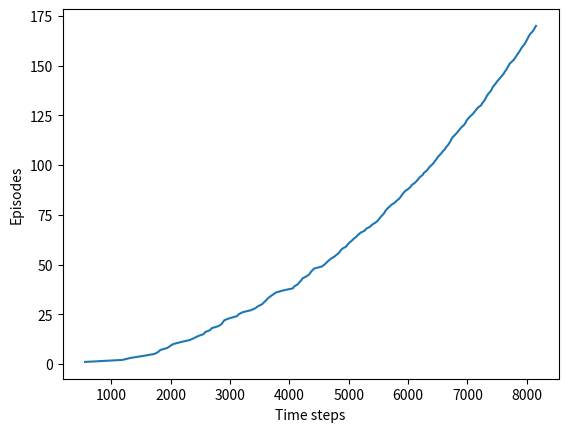

This figure's Python source:
import numpy as np 
import matplotlib.pyplot as plt
from tqdm import tqdm
import seaborn as sns 

m_col = 10
n_row = 7
winds = [0, 0, 0, 1, 1, 1, 2, 2, 1, 0]
#(1, 0) is go down  - 0
#(0, 1) is go right - 1
#(-1, 0) is go up - 2
#(0, -1) is go left - 3
actions = [(1, 0), (0, 1), (-1, 0), (0, -1)]
start = (3, 0)
goal = (3, 7)
eps = 0.1
alpha = 0.5

def step(state, action) :
	i = state[0] + actions[action][0] - winds[state[1]]
	j = state[1] + actions[action][1]
	i = max(i, 0)
	i = min(i, n_row - 1)
	j = max(j, 0)
	j = min(j, m_col - 1)
	return (i, j)
def choose_action(state, q_value) :
	if np.random.binomial(1, eps) == 1 :
		return np.random.choice(range(4))
	else :
		values_ = q_value[state[0], state[1], :]
		return np.random.choice([action_ for action_, value_ in enumerate(values_) if value_ == np.max(values_)])
def play(q_value) :
	state = start
	time = 0
	action = choose_action(state, q_value)
	while True :
		next_state = step(state, action)
		reward = -1
		next_action = choose_action(next_state, q_value)
		q_value[state[0], state[1], action] += alpha * (reward + q_value[next_state[0], next_state[1], next_action] \
											- q_value[state[0], state[1], action])
		if (next_state == goal) :
			break
		time += 1
		state = next_state
		action = next_action
	return time
q_value = np.zeros((n_row, m_col, 4))
episode_limit = 170

steps = []
for ep in tqdm(range(episode_limit)) :
    steps.append(play(q_value))
print(steps)

steps = np.add.accumulate(steps)

plt.plot(steps, np.arange(1, len(steps) + 1))
plt.xlabel('Time steps')
plt.ylabel('Episodes')
plt.savefig('figure_6_3.png')
plt.show()
plt.close()
